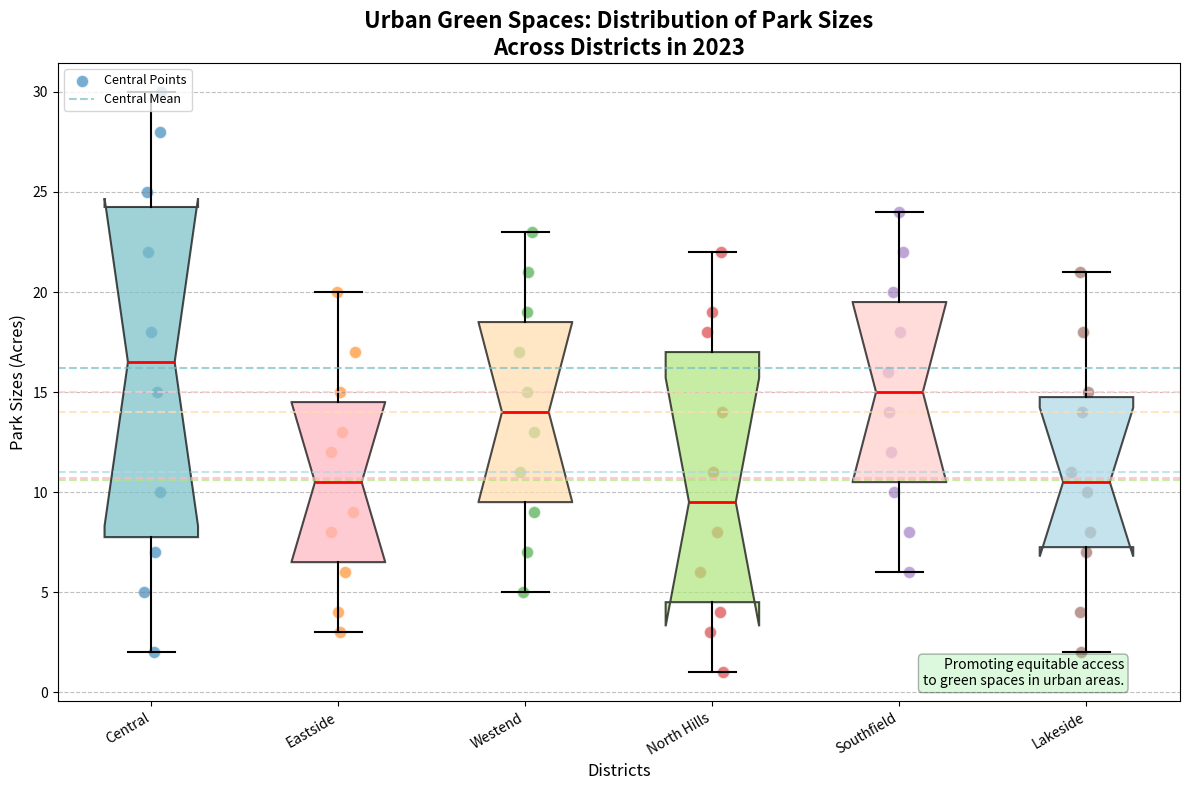

The matplotlib source for this figure:
import matplotlib.pyplot as plt
import numpy as np

districts = ['Central', 'Eastside', 'Westend', 'North Hills', 'Southfield', 'Lakeside']

central_parks = [2, 5, 7, 10, 15, 18, 22, 25, 28, 30]
eastside_parks = [3, 4, 6, 8, 9, 12, 13, 15, 17, 20]
westend_parks = [5, 7, 9, 11, 13, 15, 17, 19, 21, 23]
north_hills_parks = [1, 3, 4, 6, 8, 11, 14, 18, 19, 22]
southfield_parks = [6, 8, 10, 12, 14, 16, 18, 20, 22, 24]
lakeside_parks = [2, 4, 7, 8, 10, 11, 14, 15, 18, 21]  # New data series

park_sizes = [central_parks, eastside_parks, westend_parks, north_hills_parks, southfield_parks, lakeside_parks]

fig, ax = plt.subplots(figsize=(12, 8))

boxes = ax.boxplot(park_sizes, patch_artist=True, notch=True, vert=True,
                   boxprops=dict(color='black', linewidth=1.5),
                   medianprops=dict(color='red', linewidth=2),
                   whiskerprops=dict(color='black', linewidth=1.5),
                   capprops=dict(color='black', linewidth=1.5),
                   flierprops=dict(marker='o', color='black', alpha=0.5, markersize=8))

colors = ['#77BFC7', '#FFB6C1', '#FFDEAD', '#B0E57C', '#FFCCCB', '#ADD8E6']  # New color for Lakeside
for patch, color in zip(boxes['boxes'], colors):
    patch.set_facecolor(color)
    patch.set_alpha(0.7)

for i, data in enumerate(park_sizes, start=1):
    y = np.array(data)
    x = np.random.normal(i, 0.04, size=len(y))
    ax.scatter(x, y, alpha=0.6, edgecolor='w', s=80, label=f'{districts[i-1]} Points' if i == 1 else "")

ax.set_title('Urban Green Spaces: Distribution of Park Sizes\nAcross Districts in 2023', fontsize=16, fontweight='bold')
ax.set_xlabel('Districts', fontsize=12)
ax.set_ylabel('Park Sizes (Acres)', fontsize=12)
ax.set_xticks(np.arange(1, len(districts) + 1))
ax.set_xticklabels(districts, rotation=30, ha='right', fontsize=10)

ax.yaxis.grid(True, linestyle='--', which='major', color='grey', alpha=0.5)

mean_sizes = [np.mean(d) for d in park_sizes]
for i, mean in enumerate(mean_sizes, start=1):
    ax.axhline(mean, ls='--', color=colors[i-1], alpha=0.7, linewidth=1.5, label=f'{districts[i-1]} Mean' if i == 1 else "")

ax.text(0.95, 0.02, "Promoting equitable access\nto green spaces in urban areas.",
        transform=ax.transAxes, fontsize=10, verticalalignment='bottom', horizontalalignment='right',
        bbox=dict(boxstyle='round', facecolor='lightgreen', alpha=0.3))

plt.tight_layout()
ax.legend(loc='upper left', fontsize=9)

plt.show()
